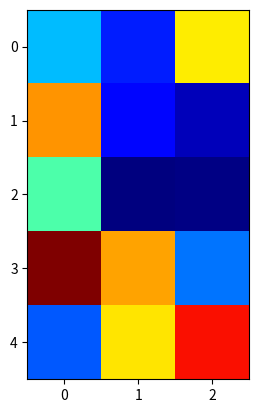

The matplotlib source for this figure:
import numpy as np
import matplotlib.pyplot as plt
import matplotlib.cm as cm

X = 10*np.random.rand(5,3)

fig, ax = plt.subplots()
ax.imshow(X, cmap=cm.jet, interpolation='nearest')

numrows, numcols = X.shape
def format_coord(x, y):
    col = int(x+0.5)
    row = int(y+0.5)
    if col>=0 and col<numcols and row>=0 and row<numrows:
        z = X[row,col]
        return 'x=%1.4f, y=%1.4f, z=%1.4f'%(x, y, z)
    else:
        return 'x=%1.4f, y=%1.4f'%(x, y)

ax.format_coord = format_coord
plt.show()